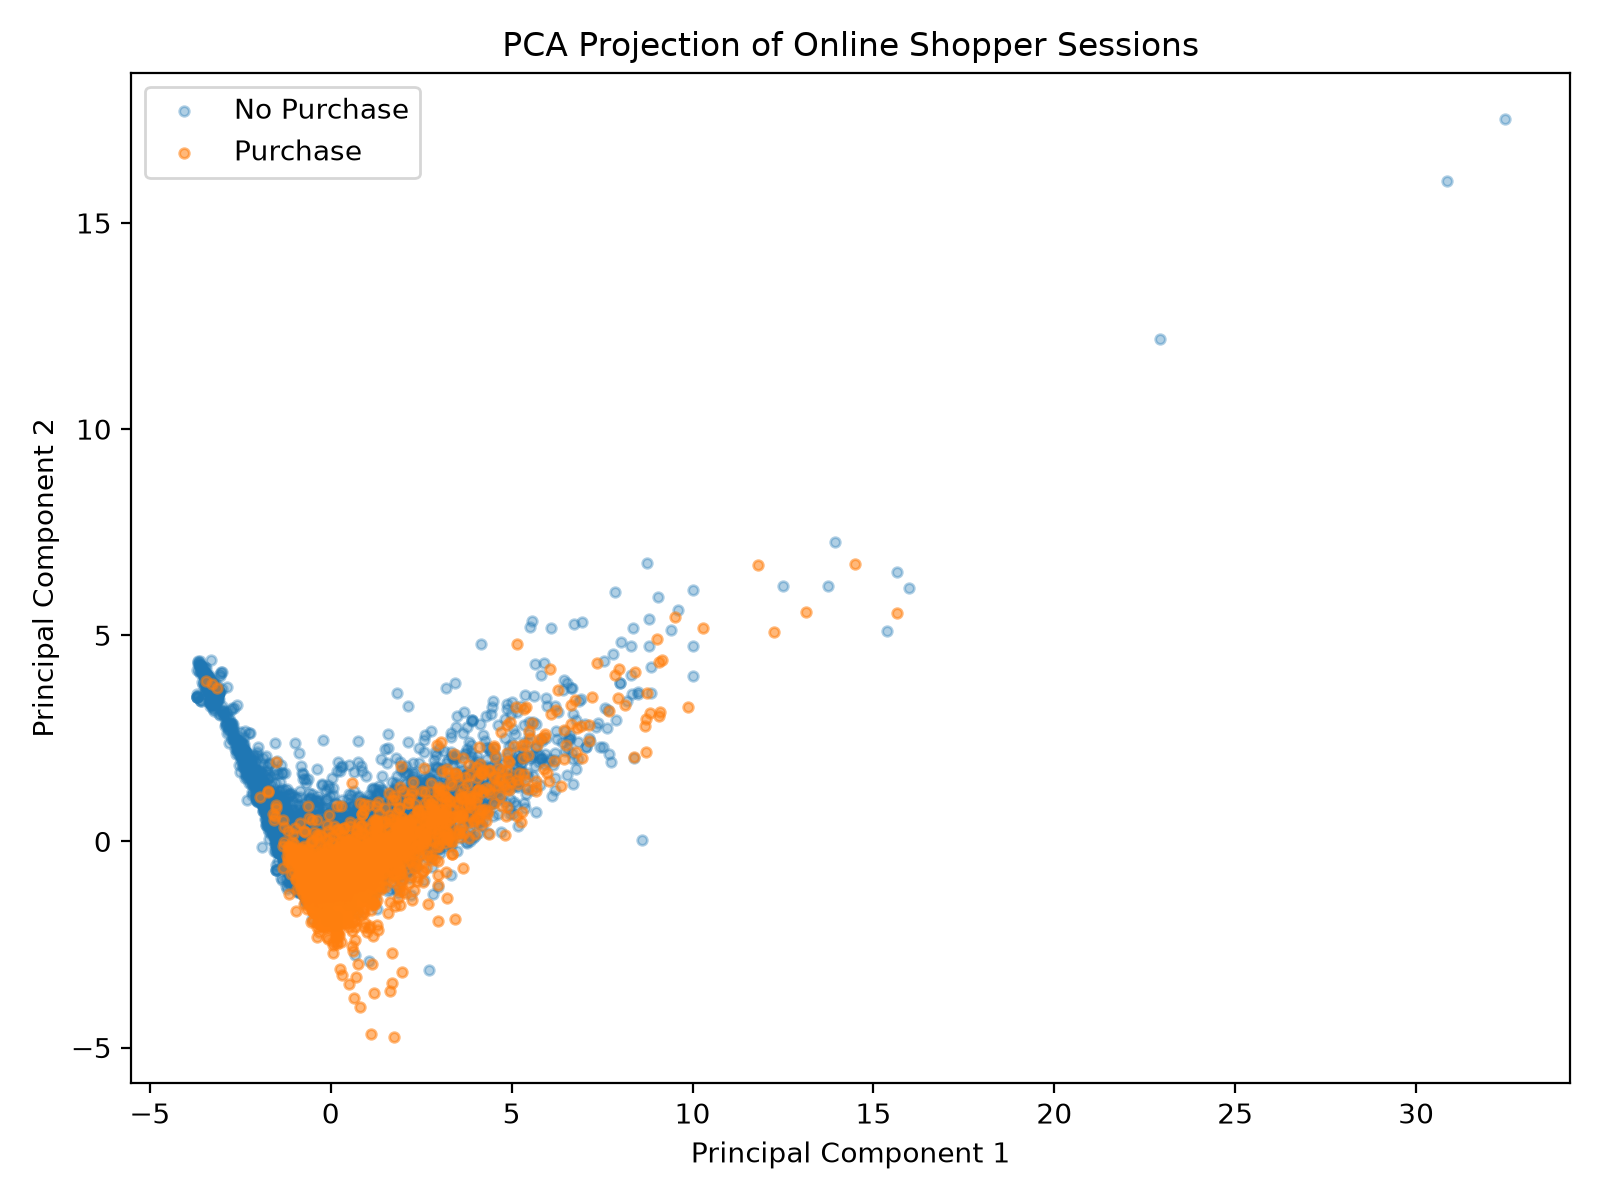

Data behind this chart, as committed beside it:
PC1, PC2, Revenue
-3.161, 3.596, 0
-1.36, -0.02289, 0
-3.302, 3.5, 0
-1.977, 1.097, 0
-0.9752, -0.2702, 0
-0.7836, -0.6242, 0
-3.401, 3.763, 0
-3.095, 3.633, 0
-1.688, 0.4542, 0
-0.858, -0.6804, 0
-1.061, -0.4019, 0
-0.9323, -0.3863, 0
-0.7773, -0.7951, 0
-1.138, -0.4648, 0
-1.405, -0.03051, 0
-0.03825, -0.7839, 0
-3.212, 3.56, 0
-0.561, -1.021, 0
-1.38, -0.005483, 0
-0.0375, -0.8134, 0
-1.052, -0.6171, 0
-3.229, 3.628, 0
-0.9509, -0.7129, 0
-1.705, 0.4188, 0
-3.19, 3.484, 0
-0.9677, -0.8884, 0
0.3003, -0.7154, 0
-1.613, 0.6296, 0
-1.139, -0.5795, 0
-0.04115, 0.176, 0
-1.396, -0.1287, 0
-1.182, -0.5077, 0
-0.7599, -0.8884, 0
-1.335, 0.2101, 0
-0.7736, -0.6315, 0
-0.05845, -0.5616, 0
-1.105, -0.1371, 0
-0.9292, -0.4416, 0
-1.526, 0.3963, 0
-0.7694, -0.8749, 0
0.613, -0.7294, 0
-1.354, -0.09696, 0
-0.5894, -1.078, 0
-1.22, -0.3527, 0
-1.036, -0.504, 0
-0.5781, -0.8872, 0
-1.002, -0.2498, 0
-2.056, 1.362, 0
-0.5033, -1.004, 0
-3.442, 3.922, 0
-3.194, 3.578, 0
-0.8984, -0.5325, 0
-1.768, 0.415, 0
-1.206, -0.2585, 0
-1.315, 0.00545, 0
-3.309, 3.693, 0
-3.471, 3.966, 0
1.092, -0.2004, 0
-1.248, -0.5838, 0
-0.857, -0.1255, 0
... 12,270 more rows
